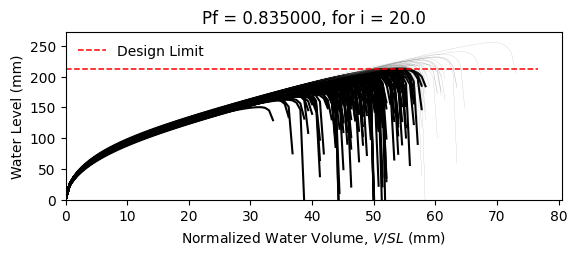

Data behind this chart, as committed beside it:
W10X15, L = 360.0 in, slope = 0.020833333333333332 in/in, dead load = 6.944444444444444e-05 kip/in…
zwlim AISC Appendix 2, zwlim DAMP, zwlim Proposed for ASCE 7, zwlim Neglect Ponding, dhnom Denver, dhnom New York, dhnom New Orleans, dh Denver, dh New York, dh New Orleans, dmax
6.464, 5.286, 5.892, 8.509, 0.6209, 0.6209, 0.6209, 3.727, 3.727, 3.727, 8.087, Fail, 
6.464, 5.286, 5.892, 8.509, 0.6209, 0.6209, 0.6209, 3.727, 3.727, 3.727, 7.337, Fail, 
6.464, 5.286, 5.892, 8.509, 0.6209, 0.6209, 0.6209, 3.727, 3.727, 3.727, 7.294, Fail, 
6.464, 5.286, 5.892, 8.509, 0.6209, 0.6209, 0.6209, 3.727, 3.727, 3.727, 8.42, Safe, 
6.464, 5.286, 5.892, 8.509, 0.6209, 0.6209, 0.6209, 3.727, 3.727, 3.727, 6.744, Fail, 
6.464, 5.286, 5.892, 8.509, 0.6209, 0.6209, 0.6209, 3.727, 3.727, 3.727, 10.06, Safe, 
6.464, 5.286, 5.892, 8.509, 0.6209, 0.6209, 0.6209, 3.727, 3.727, 3.727, 7.726, Fail, 
6.464, 5.286, 5.892, 8.509, 0.6209, 0.6209, 0.6209, 3.727, 3.727, 3.727, 7.097, Fail, 
6.464, 5.286, 5.892, 8.509, 0.6209, 0.6209, 0.6209, 3.727, 3.727, 3.727, 8.122, Fail, 
6.464, 5.286, 5.892, 8.509, 0.6209, 0.6209, 0.6209, 3.727, 3.727, 3.727, 7.608, Fail, 
6.464, 5.286, 5.892, 8.509, 0.6209, 0.6209, 0.6209, 3.727, 3.727, 3.727, 6.603, Fail, 
6.464, 5.286, 5.892, 8.509, 0.6209, 0.6209, 0.6209, 3.727, 3.727, 3.727, 6.451, Fail, 
6.464, 5.286, 5.892, 8.509, 0.6209, 0.6209, 0.6209, 3.727, 3.727, 3.727, 8.395, Safe, 
6.464, 5.286, 5.892, 8.509, 0.6209, 0.6209, 0.6209, 3.727, 3.727, 3.727, 7.27, Fail, 
6.464, 5.286, 5.892, 8.509, 0.6209, 0.6209, 0.6209, 3.727, 3.727, 3.727, 8.175, Fail, 
6.464, 5.286, 5.892, 8.509, 0.6209, 0.6209, 0.6209, 3.727, 3.727, 3.727, 7.626, Fail, 
6.464, 5.286, 5.892, 8.509, 0.6209, 0.6209, 0.6209, 3.727, 3.727, 3.727, 7.854, Fail, 
6.464, 5.286, 5.892, 8.509, 0.6209, 0.6209, 0.6209, 3.727, 3.727, 3.727, 8.637, Safe, 
6.464, 5.286, 5.892, 8.509, 0.6209, 0.6209, 0.6209, 3.727, 3.727, 3.727, 7.173, Fail, 
6.464, 5.286, 5.892, 8.509, 0.6209, 0.6209, 0.6209, 3.727, 3.727, 3.727, 7.625, Fail, 
6.464, 5.286, 5.892, 8.509, 0.6209, 0.6209, 0.6209, 3.727, 3.727, 3.727, 6.997, Fail, 
6.464, 5.286, 5.892, 8.509, 0.6209, 0.6209, 0.6209, 3.727, 3.727, 3.727, 8.247, Fail, 
6.464, 5.286, 5.892, 8.509, 0.6209, 0.6209, 0.6209, 3.727, 3.727, 3.727, 8.079, Fail, 
6.464, 5.286, 5.892, 8.509, 0.6209, 0.6209, 0.6209, 3.727, 3.727, 3.727, 7.737, Fail, 
6.464, 5.286, 5.892, 8.509, 0.6209, 0.6209, 0.6209, 3.727, 3.727, 3.727, 7.572, Fail, 
6.464, 5.286, 5.892, 8.509, 0.6209, 0.6209, 0.6209, 3.727, 3.727, 3.727, 6.755, Fail, 
6.464, 5.286, 5.892, 8.509, 0.6209, 0.6209, 0.6209, 3.727, 3.727, 3.727, 8.172, Fail, 
6.464, 5.286, 5.892, 8.509, 0.6209, 0.6209, 0.6209, 3.727, 3.727, 3.727, 7.689, Fail, 
6.464, 5.286, 5.892, 8.509, 0.6209, 0.6209, 0.6209, 3.727, 3.727, 3.727, 7.221, Fail, 
6.464, 5.286, 5.892, 8.509, 0.6209, 0.6209, 0.6209, 3.727, 3.727, 3.727, 8.6, Safe, 
6.464, 5.286, 5.892, 8.509, 0.6209, 0.6209, 0.6209, 3.727, 3.727, 3.727, 8.166, Fail, 
6.464, 5.286, 5.892, 8.509, 0.6209, 0.6209, 0.6209, 3.727, 3.727, 3.727, 7.959, Fail, 
6.464, 5.286, 5.892, 8.509, 0.6209, 0.6209, 0.6209, 3.727, 3.727, 3.727, 7.343, Fail, 
6.464, 5.286, 5.892, 8.509, 0.6209, 0.6209, 0.6209, 3.727, 3.727, 3.727, 8.611, Safe, 
6.464, 5.286, 5.892, 8.509, 0.6209, 0.6209, 0.6209, 3.727, 3.727, 3.727, 8.178, Fail, 
6.464, 5.286, 5.892, 8.509, 0.6209, 0.6209, 0.6209, 3.727, 3.727, 3.727, 7.158, Fail, 
6.464, 5.286, 5.892, 8.509, 0.6209, 0.6209, 0.6209, 3.727, 3.727, 3.727, 7.804, Fail, 
6.464, 5.286, 5.892, 8.509, 0.6209, 0.6209, 0.6209, 3.727, 3.727, 3.727, 8.191, Fail, 
6.464, 5.286, 5.892, 8.509, 0.6209, 0.6209, 0.6209, 3.727, 3.727, 3.727, 8.543, Safe, 
6.464, 5.286, 5.892, 8.509, 0.6209, 0.6209, 0.6209, 3.727, 3.727, 3.727, 6.673, Fail, 
6.464, 5.286, 5.892, 8.509, 0.6209, 0.6209, 0.6209, 3.727, 3.727, 3.727, 8.863, Safe, 
6.464, 5.286, 5.892, 8.509, 0.6209, 0.6209, 0.6209, 3.727, 3.727, 3.727, 7.485, Fail, 
6.464, 5.286, 5.892, 8.509, 0.6209, 0.6209, 0.6209, 3.727, 3.727, 3.727, 7.544, Fail, 
6.464, 5.286, 5.892, 8.509, 0.6209, 0.6209, 0.6209, 3.727, 3.727, 3.727, 7.704, Fail, 
6.464, 5.286, 5.892, 8.509, 0.6209, 0.6209, 0.6209, 3.727, 3.727, 3.727, 8.442, Safe, 
6.464, 5.286, 5.892, 8.509, 0.6209, 0.6209, 0.6209, 3.727, 3.727, 3.727, 6.847, Fail, 
6.464, 5.286, 5.892, 8.509, 0.6209, 0.6209, 0.6209, 3.727, 3.727, 3.727, 7.884, Fail, 
6.464, 5.286, 5.892, 8.509, 0.6209, 0.6209, 0.6209, 3.727, 3.727, 3.727, 7.147, Fail, 
6.464, 5.286, 5.892, 8.509, 0.6209, 0.6209, 0.6209, 3.727, 3.727, 3.727, 7.801, Fail, 
6.464, 5.286, 5.892, 8.509, 0.6209, 0.6209, 0.6209, 3.727, 3.727, 3.727, 7.154, Fail, 
6.464, 5.286, 5.892, 8.509, 0.6209, 0.6209, 0.6209, 3.727, 3.727, 3.727, 8.19, Fail, 
6.464, 5.286, 5.892, 8.509, 0.6209, 0.6209, 0.6209, 3.727, 3.727, 3.727, 6.388, Fail, 
6.464, 5.286, 5.892, 8.509, 0.6209, 0.6209, 0.6209, 3.727, 3.727, 3.727, 7.888, Fail, 
6.464, 5.286, 5.892, 8.509, 0.6209, 0.6209, 0.6209, 3.727, 3.727, 3.727, 7.349, Fail, 
6.464, 5.286, 5.892, 8.509, 0.6209, 0.6209, 0.6209, 3.727, 3.727, 3.727, 8.807, Safe, 
6.464, 5.286, 5.892, 8.509, 0.6209, 0.6209, 0.6209, 3.727, 3.727, 3.727, 7.053, Fail, 
6.464, 5.286, 5.892, 8.509, 0.6209, 0.6209, 0.6209, 3.727, 3.727, 3.727, 7.591, Fail, 
6.464, 5.286, 5.892, 8.509, 0.6209, 0.6209, 0.6209, 3.727, 3.727, 3.727, 7.161, Fail, 
6.464, 5.286, 5.892, 8.509, 0.6209, 0.6209, 0.6209, 3.727, 3.727, 3.727, 6.869, Fail, 
... 142 more rows
